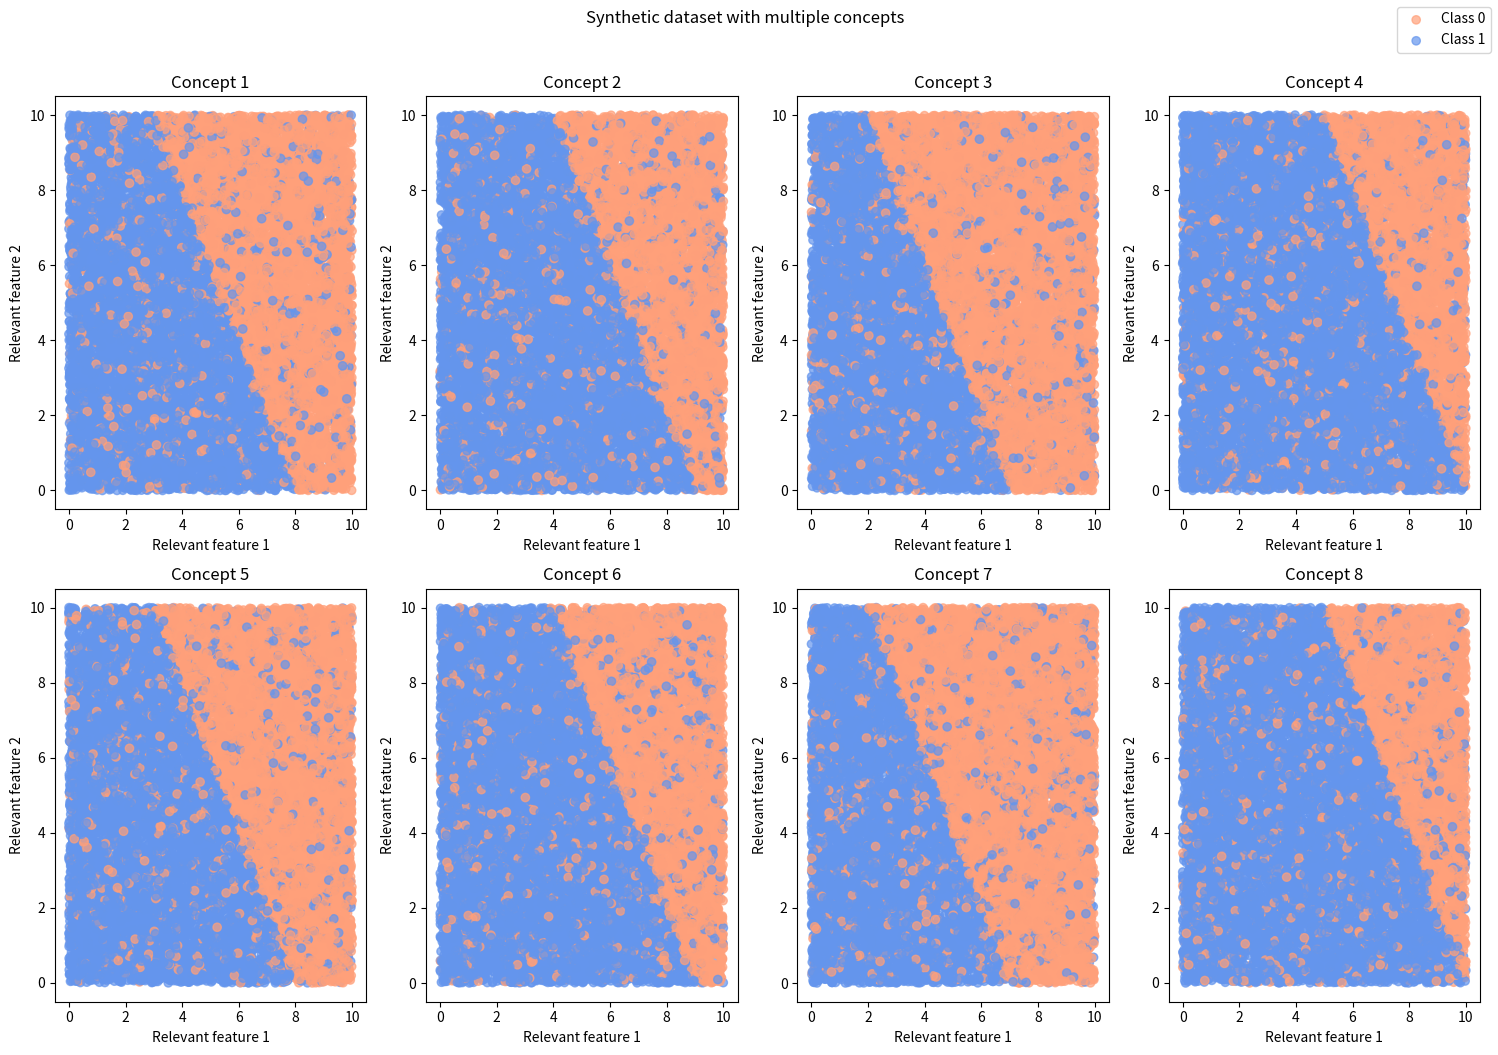

This chart was generated by the following Python code: (Note: this script raises an exception after producing the figure.)
# SEA concepts with change in hidden variables

import numpy as np
import pandas as pd
import matplotlib.pyplot as plt
import os

# Set a random seed for reproducibility
np.random.seed(42)

# Number of samples
num_samples = 120000
segments = [0, 15000, 30000, 45000, 60000, 75000, 90000, 105000, 120000]
#concepts = [c1, c2, c3, c4, c1, c2, c3, c4]

# Number of relevant features
num_features = 4 # last one is hidden
num_relevant_features = 2
#concepts = {'c1': 8, 'c2': 9, 'c3': 7, 'c4': 10} # x1 + x2 > concept -> class 1 
concepts = [8, 9, 7, 10]

# Define relevant features indices
relevant_feature_indices = [2, 3]

# Generate synthetic features
features = np.random.uniform(0, 10, size=(num_samples, num_features))

data = []

# Initialize lists to store scatter plots and legend handles
scatter_plots = []
legend_handles = []

# Generate scatter plots for each concept segment
fig, axs = plt.subplots(2, len(segments) // 2, figsize=(15, 10))

for i in range(1, len(segments)):
    labels = (features[segments[i-1] : segments[i], relevant_feature_indices].sum(axis=1) > concepts[(i-1)%len(concepts)]).astype(int)
    labels = (features[segments[i-1] : segments[i], relevant_feature_indices[:-1]].sum(axis=1) +
             0.5*features[segments[i-1] : segments[i], relevant_feature_indices[-1]] > concepts[(i-1)%len(concepts)]).astype(int)
    n = segments[i] - segments[i-1]
    noise_indices = np.random.choice(n, size=int(0.1 * n), replace=False) # 10% of noise
    labels[noise_indices] = 1 - labels[noise_indices]
    data.append(np.column_stack((features[segments[i-1] : segments[i], :-1], labels))) # remove hidden variable

    # Create a DataFrame for the current segment
    segment_df = pd.DataFrame(np.column_stack((features[segments[i - 1]:segments[i], :], labels)), columns=[f'feature_{j}' for j in range(num_features)] + ['label'])
    
    # Calculate the subplot position
    row_index = (i - 1) // (len(segments) // 2)
    col_index = (i - 1) % (len(segments) // 2)
    
    # Scatter plot for the current segment
    scatter_plot = axs[row_index, col_index].scatter(segment_df['feature_2'], segment_df['feature_3'], c=segment_df['label'].map({0: 'cornflowerblue', 1: 'lightsalmon'}), marker='o', alpha=0.7)
    scatter_plots.append(scatter_plot)
    
    # Set labels and title for the current plot
    axs[row_index, col_index].set_xlabel('Relevant feature 1')
    axs[row_index, col_index].set_ylabel('Relevant feature 2')
    axs[row_index, col_index].set_title(f'Concept {i}')
    
    # Create legend handles for the scatter plot
    legend_handles.append(scatter_plot)

# Add legend to the last plot
legend_labels = ['Class 0', 'Class 1']
fig.legend(handles=legend_handles, labels=legend_labels, loc='upper right')

# Adjust layout and display the plot
plt.tight_layout()
plt.suptitle('Synthetic dataset with multiple concepts', y=1.05)
plt.savefig('SEAconcept_hidden_variables.png')

"""
# Generate synthetic labels based on concepts
labels_concept1 = (features[:half_samples, relevant_feature_indices].sum(axis=1) > concept[0]).astype(int) # > 7 initially
labels_concept2 = (features[half_samples:, relevant_feature_indices].sum(axis=1) > concept[1]).astype(int)

# Introduce noise (10% of samples)
noise_indices = np.random.choice(num_samples//2, size=int(0.1 * num_samples), replace=False)
labels_concept1[noise_indices] = 1 - labels_concept1[noise_indices]
noise_indices = np.random.choice(num_samples//2, size=int(0.1 * num_samples), replace=False)
labels_concept2[noise_indices] = 1 - labels_concept2[noise_indices]

# Combine features and labels for each concept
data_concept1 = np.column_stack((features[:half_samples, :], labels_concept1))
data_concept2 = np.column_stack((features[half_samples:, :], labels_concept2))

# Combine both concepts into a single dataset
synthetic_dataset = np.vstack((data_concept1, data_concept2))
"""

# Convert to Pandas DataFrame for convenience
dataset = np.vstack(data)
column_names = [f"feature_{i}" for i in range(num_features-1)] + ['label']
df = pd.DataFrame(dataset, columns=column_names)

# Save the data
PATH = os.path.dirname(os.path.abspath(__file__))
folder_path = f"{PATH}/data"
os.makedirs(folder_path, exist_ok=True)
file_name = "SEAconcepts_hidden_variables.csv"
df.to_csv(f"{folder_path}/{file_name}", index=False)


"""
# Display the synthetic dataset
fig, (ax1, ax2) = plt.subplots(1, 2, sharex=True, figsize=(10, 4))
scatter_concept1 = ax1.scatter(synthetic_df.iloc[:half_samples, 0], synthetic_df.iloc[:half_samples, 1],
            c=synthetic_df['label'][:half_samples].map({0: 'cornflowerblue', 1: 'lightsalmon'}),
            label=synthetic_df['label'] , marker='o', alpha=0.7)

#ax1.legend(labels=['Class 0', 'Class 1'])
ax1.set_xlabel('Relevant feature 1')
ax1.set_ylabel('Relevant feature 2')
ax1.set_title('Concept 1')

scatter_concept2 = ax2.scatter(synthetic_df.iloc[half_samples:, 0], synthetic_df.iloc[half_samples:, 1],
            c=synthetic_df['label'][half_samples:].map({0: 'cornflowerblue', 1: 'lightsalmon'}),
            marker='o', alpha=0.7)

#ax2.legend(labels=['Class 0', 'Class 1'])
ax2.set_xlabel('Relevant feature 1')
ax2.set_ylabel('Relevant feature 2')
ax2.set_title('Concept 2')

ax1.legend(handles=[scatter_concept1, scatter_concept2], labels=['Class 0', 'Class 1'])
ax2.legend(handles=[scatter_concept1, scatter_concept2], labels=['Class 0', 'Class 1'])

leg = ax1.get_legend()
leg.legendHandles[0].set_color('cornflowerblue')
leg.legendHandles[1].set_color('lightsalmon')

leg = ax2.get_legend()
leg.legendHandles[0].set_color('cornflowerblue')
leg.legendHandles[1].set_color('lightsalmon')
plt.suptitle('Synthetic dataset with 2 concepts')
plt.show()
"""









